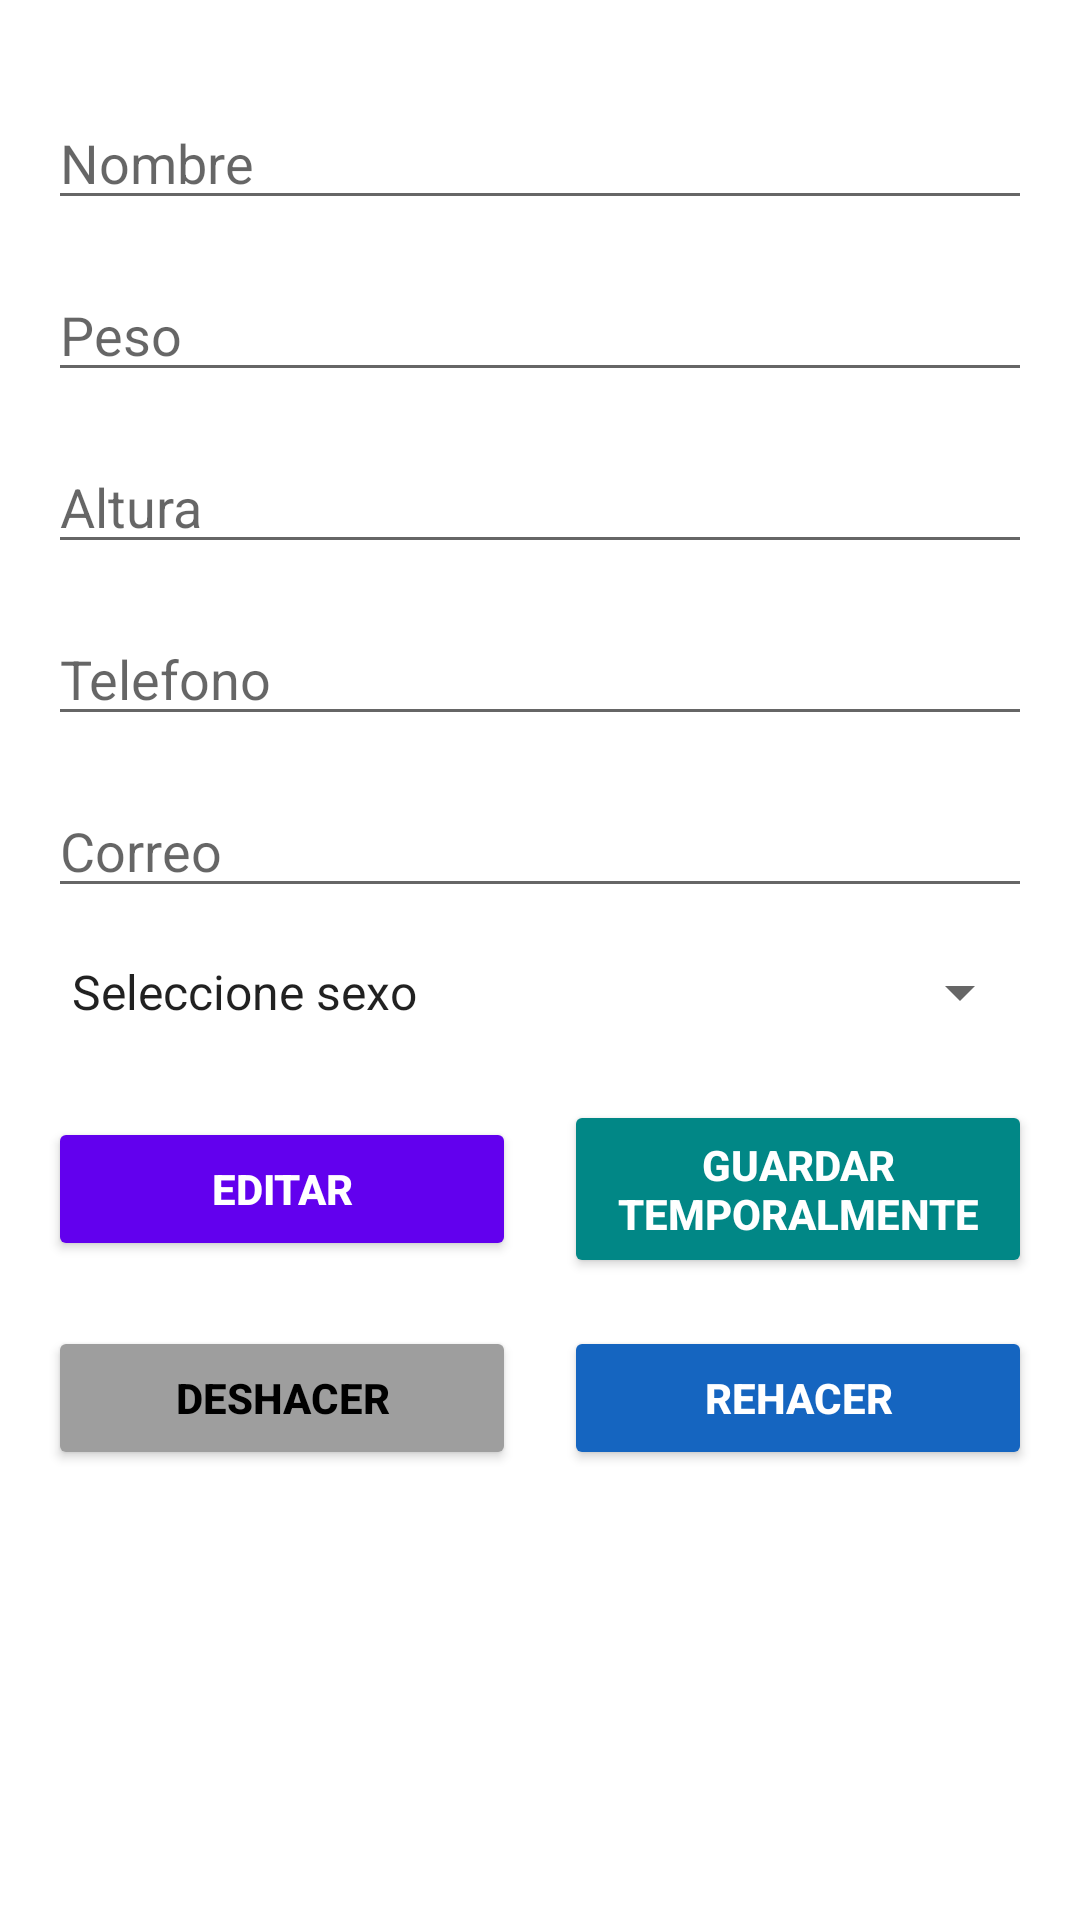

Produce the Android XML layout that renders to this screen, including the resource entries it uses.
<!-- AndroidManifest.xml: application theme Theme.Personal_Training -->
<!-- res/layout/v_fragment_editar_cliente.xml -->
<?xml version="1.0" encoding="utf-8"?>
<ScrollView xmlns:android="http://schemas.android.com/apk/res/android"
    android:layout_width="match_parent"
    android:layout_height="match_parent">

    <LinearLayout
        android:layout_width="match_parent"
        android:layout_height="wrap_content"
        android:gravity="center_horizontal"
        android:orientation="vertical"
        android:padding="16dp">

        
        <EditText
            android:id="@+id/et_nombre_cliente"
            android:layout_width="match_parent"
            android:layout_height="wrap_content"
            android:layout_marginTop="16dp"
            android:hint="Nombre" />

        <EditText
            android:id="@+id/et_peso_cliente"
            android:layout_width="match_parent"
            android:layout_height="wrap_content"
            android:layout_marginTop="16dp"
            android:hint="Peso" />

        <EditText
            android:id="@+id/et_altura_cliente"
            android:layout_width="match_parent"
            android:layout_height="wrap_content"
            android:layout_marginTop="16dp"
            android:hint="Altura" />

        <EditText
            android:id="@+id/et_telefono_cliente"
            android:layout_width="match_parent"
            android:layout_height="wrap_content"
            android:layout_marginTop="16dp"
            android:hint="Telefono" />

        <EditText
            android:id="@+id/et_correo_cliente"
            android:layout_width="match_parent"
            android:layout_height="wrap_content"
            android:layout_marginTop="16dp"
            android:hint="Correo" />

        <Spinner
            android:id="@+id/spinner_sexo"
            android:layout_width="match_parent"
            android:layout_height="wrap_content"
            android:layout_marginTop="16dp"
            android:entries="@array/sexo_array" />

        
        <LinearLayout
            android:layout_width="match_parent"
            android:layout_height="wrap_content"
            android:layout_marginTop="24dp"
            android:gravity="center"
            android:orientation="horizontal"
            android:weightSum="2">

            <Button
                android:id="@+id/btn_editar_cliente"
                android:layout_width="0dp"
                android:layout_height="wrap_content"
                android:layout_weight="1"
                android:layout_marginEnd="8dp"
                android:backgroundTint="@color/purple_500"
                android:textColor="@android:color/white"
                android:textStyle="bold"
                android:padding="12dp"
                android:text="Editar" />

            <Button
                android:id="@+id/btn_guardar_temporales"
                android:layout_width="0dp"
                android:layout_height="wrap_content"
                android:layout_weight="1"
                android:layout_marginStart="8dp"
                android:backgroundTint="@color/teal_700"
                android:textColor="@android:color/white"
                android:textStyle="bold"
                android:padding="12dp"
                android:text="Guardar Temporalmente" />
        </LinearLayout>

        <LinearLayout
            android:layout_width="match_parent"
            android:layout_height="wrap_content"
            android:layout_marginTop="16dp"
            android:gravity="center"
            android:orientation="horizontal"
            android:weightSum="2">

            <Button
                android:id="@+id/btn_deshacer"
                android:layout_width="0dp"
                android:layout_height="wrap_content"
                android:layout_weight="1"
                android:layout_marginEnd="8dp"
                android:backgroundTint="@color/gray"
                android:textColor="@android:color/black"
                android:textStyle="bold"
                android:padding="12dp"
                android:text="Deshacer" />

            <Button
                android:id="@+id/btn_rehacer"
                android:layout_width="0dp"
                android:layout_height="wrap_content"
                android:layout_weight="1"
                android:layout_marginStart="8dp"
                android:backgroundTint="@color/blue_700"
                android:textColor="@android:color/white"
                android:textStyle="bold"
                android:padding="12dp"
                android:text="Rehacer" />
        </LinearLayout>

    </LinearLayout>
</ScrollView>
<!-- resources referenced by this layout -->
<resources>
  <string-array name="sexo_array">
          <item>Seleccione sexo</item>
          <item>Masculino</item>
          <item>Femenino</item>
      </string-array>
  <color name="blue_700">#FF1565C0</color>
  <color name="gray">#FF9E9E9E</color>
  <color name="purple_500">#FF6200EE</color>
  <color name="teal_700">#FF018786</color>
  <style name="Theme.Personal_Training" parent="Theme.MaterialComponents.DayNight.DarkActionBar">
          
          <item name="colorPrimary">@color/purple_500</item>
          <item name="colorPrimaryVariant">@color/purple_700</item>
          <item name="colorOnPrimary">@color/white</item>
          
          <item name="colorSecondary">@color/teal_200</item>
          <item name="colorSecondaryVariant">@color/teal_700</item>
          <item name="colorOnSecondary">@color/black</item>
          
          <item name="android:statusBarColor">?attr/colorPrimaryVariant</item>
          
      </style>
  <color name="purple_700">#FF3700B3</color>
  <color name="white">#FFFFFFFF</color>
  <color name="teal_200">#FF03DAC5</color>
  <color name="black">#FF000000</color>
</resources>
